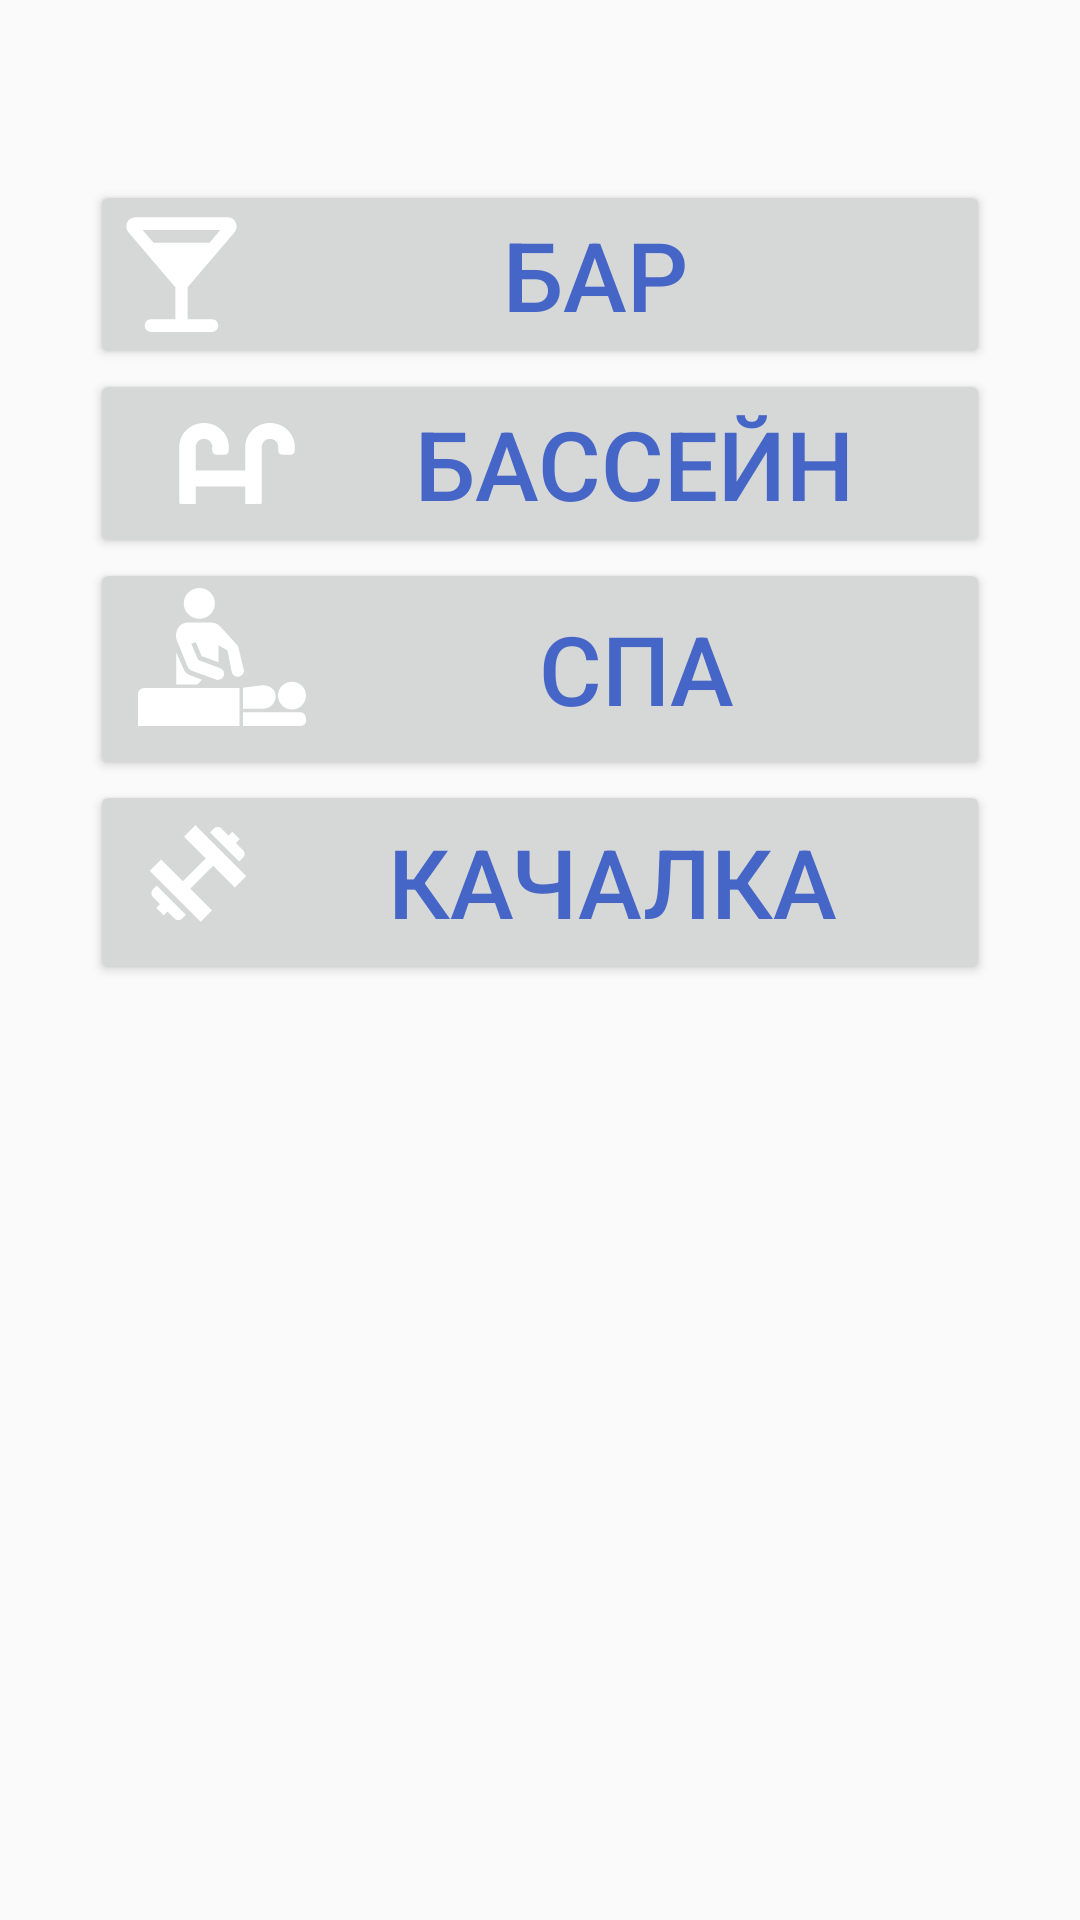

Android layout source for this screen:
<!-- AndroidManifest.xml: application theme AppTheme -->
<!-- res/layout/activity_main.xml -->
<?xml version="1.0" encoding="utf-8"?>
<LinearLayout xmlns:android="http://schemas.android.com/apk/res/android"
    xmlns:app="http://schemas.android.com/apk/res-auto"
    xmlns:tools="http://schemas.android.com/tools"
    android:layout_width="match_parent"
    android:layout_height="match_parent"
    android:orientation="vertical"
    tools:context=".MainActivity" >

    <LinearLayout
        android:layout_width="match_parent"
        android:layout_height="wrap_content"
        android:layout_marginTop="30dp"
        android:orientation="horizontal"/>

    <LinearLayout
        android:layout_width="match_parent"
        android:layout_height="match_parent"
        android:layout_margin="30dp"
        android:orientation="vertical">

        <Button
            android:id="@+id/buttontobar"
            android:layout_width="match_parent"
            android:layout_height="wrap_content"
            android:drawableStart="@drawable/ic_bar_vector"
            android:text="Бар" />

        <Button
            android:id="@+id/buttontopool"
            android:layout_width="match_parent"
            android:layout_height="wrap_content"
            android:drawableStart="@drawable/ic_pool_vector"
            android:text="Бассейн" />

        <Button
            android:id="@+id/buttontospa"
            android:layout_width="match_parent"
            android:layout_height="wrap_content"
            android:drawableStart="@drawable/ic_spa_vector"
            android:text="СПА" />

        <Button
            android:id="@+id/buttontojim"
            android:layout_width="match_parent"
            android:layout_height="wrap_content"
            android:drawableStart="@drawable/ic_jim_vector"
            android:text="Качалка" />

    </LinearLayout>
</LinearLayout>
<!-- resources referenced by this layout -->
<resources>
  <!-- drawable ic_bar_vector (drawable) -->
  <vector android:autoMirrored="true" android:height="39dp"
      android:viewportHeight="39" android:viewportWidth="37"
      android:width="37dp" xmlns:android="http://schemas.android.com/apk/res/android">
      <path android:fillColor="#ffffff" android:pathData="M36.875,3.4562C36.875,1.7563 35.5479,0.375 33.9146,0.375H3.0854C1.4521,0.375 0.125,1.7563 0.125,3.4562C0.125,4.2 0.3904,4.9437 0.8804,5.4963L16.4583,23.75V34.375H8.2917C7.1687,34.375 6.25,35.3312 6.25,36.5C6.25,37.6688 7.1687,38.625 8.2917,38.625H28.7083C29.8313,38.625 30.75,37.6688 30.75,36.5C30.75,35.3312 29.8313,34.375 28.7083,34.375H20.5417V23.75L36.1196,5.4963C36.6096,4.9437 36.875,4.2 36.875,3.4562ZM9.1696,8.875L5.5558,4.625H31.4646L27.8304,8.875H9.1696Z"/>
  </vector>
  <!-- drawable ic_jim_vector (drawable) -->
  <vector android:autoMirrored="true" android:height="48dp"
      android:viewportHeight="68" android:viewportWidth="68"
      android:width="48dp" xmlns:android="http://schemas.android.com/apk/res/android">
      <path android:fillColor="#ffffff" android:pathData="M11.1873,28.7492L35.2507,52.8126L40.6412,47.4221L30.3283,37.1093L41.1093,26.3283L51.4222,36.6412L56.8127,31.2507L32.7492,7.1873L27.3588,12.5778L37.6717,22.8907L26.8907,33.6716L16.5778,23.3587L11.1873,28.7492ZM22.985,51.3278C23.4408,51.7837 24.0673,52.0316 24.7266,52.017C25.386,52.0023 26.0241,51.7264 26.5006,51.2498L28.2975,49.453L14.5469,35.7025L12.7501,37.4993C12.2736,37.9759 11.9976,38.614 11.983,39.2733C11.9684,39.9326 12.2162,40.5591 12.6721,41.015L16.1097,44.4526L14.3129,46.2494L17.7505,49.687L19.5474,47.8902L22.985,51.3278ZM45.015,8.6721C44.5591,8.2162 43.9326,7.9683 43.2733,7.983C42.614,7.9976 41.9759,8.2735 41.4993,8.7501L39.7025,10.5469L53.453,24.2974L55.2499,22.5006C55.7264,22.024 56.0024,21.3859 56.017,20.7266C56.0316,20.0673 55.7837,19.4408 55.3279,18.985L51.8902,15.5473L53.6871,13.7505L50.2494,10.3129L48.4526,12.1097L45.015,8.6721Z"/>
  </vector>
  <!-- drawable ic_pool_vector: vector/xml drawable (drawable, 2029 chars, omitted) -->
  <!-- drawable ic_spa_vector: vector/xml drawable (drawable, 2378 chars, omitted) -->
  <style name="AppTheme" parent="Theme.AppCompat.Light.DarkActionBar">
          
          <item name="colorPrimary">@color/colorPrimary</item>
          <item name="colorPrimaryDark">@color/colorPrimaryDark</item>
          <item name="colorAccent">@color/colorAccent</item>
  
          <item name="android:textSize">32sp</item>
          <item name="android:textColor">#4666C7</item>
      </style>
  <!-- not gathered from this repository: default colours our renderer supplied (Android Studio template values) -->
  <color name="colorPrimary">#FF6200EE</color>
  <color name="colorPrimaryDark">#FF3700B3</color>
  <color name="colorAccent">#FF03DAC5</color>
</resources>
